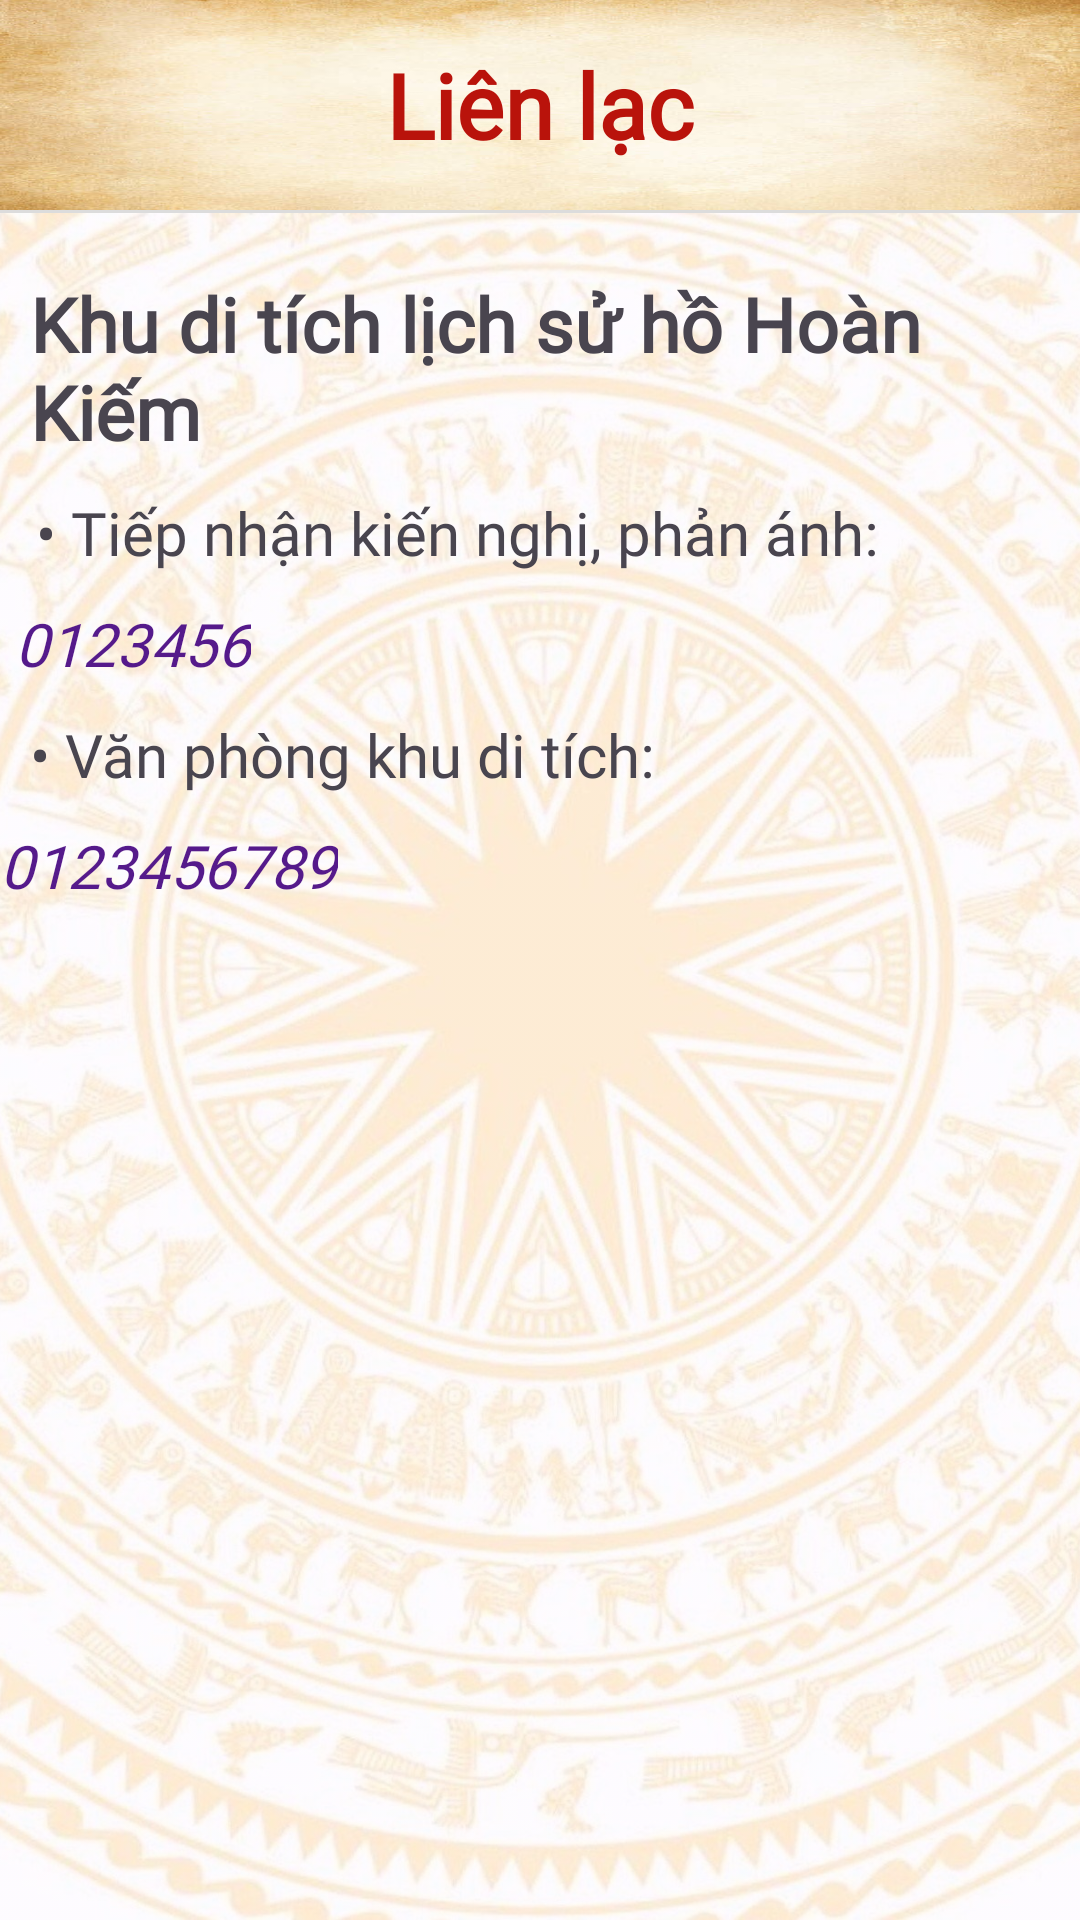

The Android layout XML behind this screen, and the referenced resources:
<!-- AndroidManifest.xml: application theme Theme.Ho_Guom_Explore -->
<!-- res/layout/fragment_contact.xml -->
<?xml version="1.0" encoding="utf-8"?>
<androidx.constraintlayout.widget.ConstraintLayout xmlns:android="http://schemas.android.com/apk/res/android"
    xmlns:app="http://schemas.android.com/apk/res-auto"
    xmlns:tools="http://schemas.android.com/tools"
    android:layout_width="match_parent"
    android:layout_height="match_parent">

    <ImageView
        android:layout_width="wrap_content"
        android:layout_height="wrap_content"
        android:src="@drawable/trongdong"
        android:scaleType="centerCrop"
        android:layout_centerHorizontal="true"
        android:layout_below="@+id/header"
        android:alpha="0.6"
        app:layout_constraintStart_toStartOf="parent"
        app:layout_constraintTop_toTopOf="parent"
        app:layout_constraintBottom_toBottomOf="parent"
        android:contentDescription="backGround" />

    
    <LinearLayout
        android:id="@+id/header"
        android:layout_width="match_parent"
        android:layout_height="wrap_content"
        android:layout_alignParentTop="true"
        android:layout_weight="1"
        android:orientation="vertical"
        app:layout_constraintTop_toTopOf="parent">

        <TextView
            android:id="@+id/title"
            android:layout_width="match_parent"
            android:layout_height="70dp"
            android:background="@drawable/ancientbg"
            android:fontFamily="@font/blackchancery"
            android:gravity="center"
            android:text="Liên lạc"
            android:textSize="30sp"
            android:textColor="@color/title"
            android:textStyle="bold" />

        <View
            android:id="@+id/viewDividerForTop"
            android:layout_width="match_parent"
            android:layout_height="1dp"
            android:background="@color/colorDevider"
            app:layout_constraintTop_toBottomOf="@id/title" />


    </LinearLayout>

    
    <androidx.constraintlayout.widget.ConstraintLayout
        android:id="@+id/body"
        android:layout_width="match_parent"
        android:layout_height="0dp"
        app:layout_constraintTop_toBottomOf="@id/header"
        app:layout_constraintStart_toStartOf="parent"
        android:layout_marginEnd="10sp"
        android:layout_marginBottom="10sp"
        android:layout_marginTop="20dp">

        <TextView
            android:id="@+id/textView1"
            android:layout_width="match_parent"
            android:layout_height="wrap_content"
            app:layout_constraintTop_toTopOf="@id/body"
            android:text="Khu di tích lịch sử hồ Hoàn Kiếm"
            android:textSize="25sp"
            android:layout_marginLeft="10dp"
            android:layout_marginBottom="10dp"
            android:textStyle="bold"
            android:fontFamily="@font/roboto"
            />

        <TextView
            android:id="@+id/textView2"
            android:layout_width="match_parent"
            android:layout_height="wrap_content"
            android:layout_marginTop="10dp"
            android:layout_marginLeft="7dp"
            android:text=" • Tiếp nhận kiến nghị, phản ánh:"
            android:fontFamily="@font/roboto"
            android:textSize="20sp"
            app:layout_constraintTop_toBottomOf="@id/textView1"
            app:layout_constraintStart_toStartOf="parent"
            />

        <TextView
            android:id="@+id/phoneNum1"
            android:layout_width="wrap_content"
            android:layout_height="wrap_content"
            android:fontFamily="@font/roboto"
            android:textStyle="italic"
            android:layout_marginTop="10dp"
            android:textColor="@color/link"
            android:text=" 0123456"
            android:textSize="20sp"
            app:layout_constraintTop_toBottomOf="@id/textView2"
            app:layout_constraintLeft_toLeftOf="parent"
            app:layout_constraintRight_toRightOf="parent"
            app:layout_constraintStart_toStartOf="parent"

            />

        <TextView
            android:id="@+id/textView3"
            android:layout_width="wrap_content"
            android:layout_height="wrap_content"
            android:text="• Văn phòng khu di tích: "
            android:textSize="20sp"
            android:fontFamily="@font/roboto"
            android:layout_marginTop="10dp"
            android:layout_marginLeft="10dp"
            app:layout_constraintLeft_toLeftOf="parent"
            app:layout_constraintTop_toBottomOf="@id/phoneNum1"
            app:layout_constraintRight_toRightOf="parent"
            app:layout_constraintStart_toStartOf="parent"
            />

        <TextView
            android:id="@+id/phoneNum2"
            android:layout_width="wrap_content"
            android:layout_height="wrap_content"
            android:textStyle="italic"
            android:textColor="@color/link"
            android:text="0123456789"
            android:fontFamily="@font/roboto"
            android:layout_marginTop="10dp"
            android:textSize="20sp"
            app:layout_constraintTop_toBottomOf="@id/textView3"
            app:layout_constraintLeft_toLeftOf="parent"
            app:layout_constraintRight_toRightOf="parent"
            app:layout_constraintStart_toStartOf="parent"
          />


    </androidx.constraintlayout.widget.ConstraintLayout>



</androidx.constraintlayout.widget.ConstraintLayout>
<!-- resources referenced by this layout -->
<resources>
  <color name="colorDevider">#DCDCDC</color>
  <color name="link">#551A8B</color>
  <color name="title">#b9130b</color>
  <!-- drawable ancientbg: jpg bitmap (drawable, 25137 bytes) -->
  <!-- drawable trongdong: jpg bitmap (drawable, 329030 bytes) -->
  <style name="Theme.Ho_Guom_Explore" parent="Base.Theme.Ho_Guom_Explore" />
  <style name="Base.Theme.Ho_Guom_Explore" parent="Theme.Material3.DayNight.NoActionBar">
          
          
          <item name="android:statusBarColor">@color/white</item>
          <item name="android:windowLightStatusBar">true</item>
      </style>
  <color name="white">#FFFFFFFF</color>
</resources>
